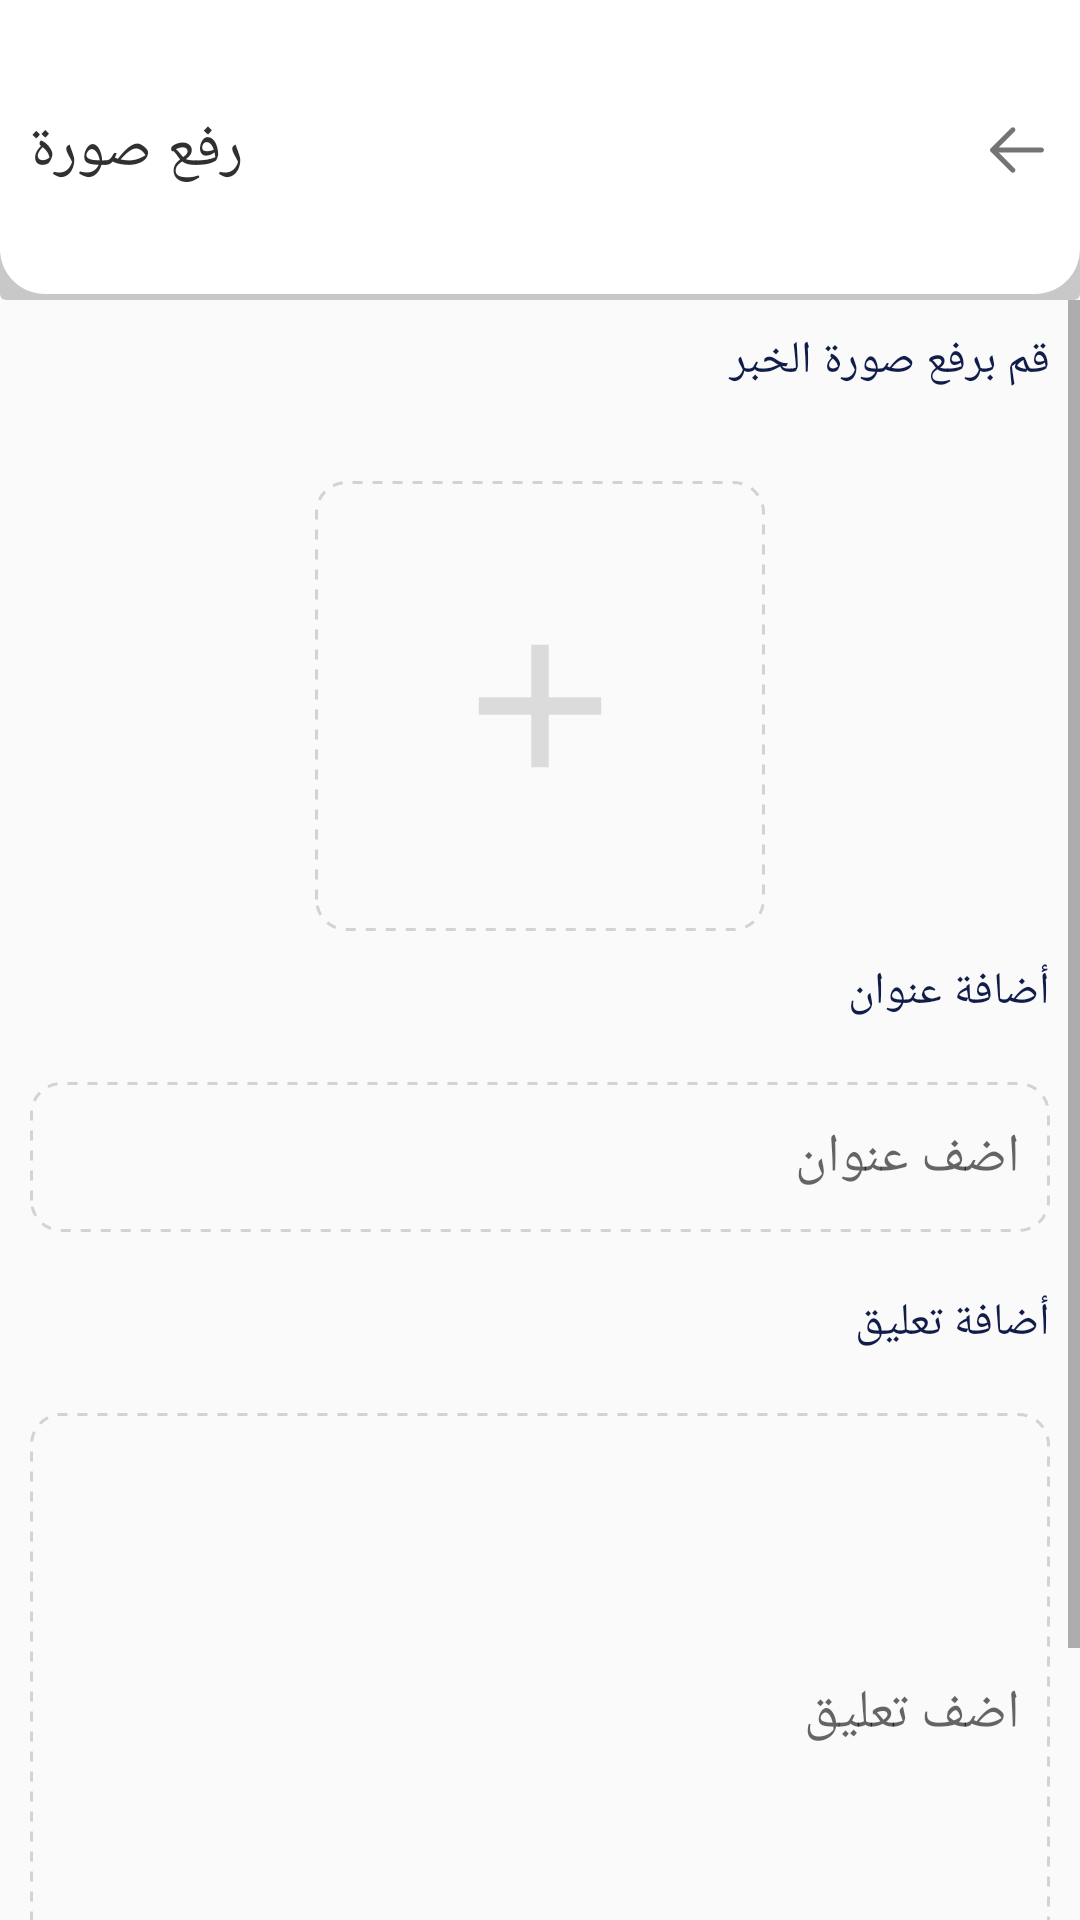

Layout XML and referenced resources for this Android screen:
<!-- AndroidManifest.xml: application theme AppTheme -->
<!-- res/layout/activity_add_news_picture.xml -->
<?xml version="1.0" encoding="utf-8"?>
<layout xmlns:android="http://schemas.android.com/apk/res/android">
    <LinearLayout
        android:orientation="vertical"
        android:layout_width="match_parent"
        android:layout_height="match_parent"
        >
        <RelativeLayout
            android:layout_width="match_parent"
            android:layout_height="100dp"
            android:padding="10dp"
            android:background="@drawable/shadow_relative_layout">
            <TextView
                android:layout_alignParentStart="true"
                android:layout_marginEnd="15sp"
                android:layout_marginTop="20dp"
                android:textSize="20sp"
                android:fontFamily="@font/jf_flat_medium"
                android:textColor="#303030"
                android:layout_centerVertical="true"
                android:layout_width="wrap_content"
                android:text="@string/upload_image"
                android:layout_height="wrap_content"/>
            <ImageView
                android:layout_width="wrap_content"
                android:layout_height="wrap_content"
                android:src="@drawable/back_ion"
                android:layout_centerVertical="true"
                android:id="@+id/backButton"
                android:layout_alignParentEnd="true"/>
        </RelativeLayout>
        <ScrollView
            android:layout_width="match_parent"
            android:layout_height="wrap_content">
            <LinearLayout
                android:layout_width="match_parent"
                android:layout_height="wrap_content"
                android:orientation="vertical">
                <TextView
                    android:layout_width="match_parent"
                    android:layout_height="wrap_content"
                    android:text="قم برفع صورة الخبر"
                    android:textSize="15dp"
                    android:layout_margin="10dp"
                    android:fontFamily="@font/jf_flat_medium"
                    android:textColor="@color/colorPrimary"/>
                <RelativeLayout
                    android:layout_gravity="center"
                    android:layout_marginTop="20dp"
                    android:layout_width="150dp"
                    android:layout_height="150dp"
                    android:background="@drawable/dash_layout">
                    <ImageView
                        android:id="@+id/addImage"
                        android:minHeight="70dp"
                        android:minWidth="70dp"
                        android:layout_width="wrap_content"
                        android:layout_height="wrap_content"
                        android:layout_centerHorizontal="true"
                        android:layout_centerVertical="true"
                        android:src="@drawable/ic_add"/>
                </RelativeLayout>
                <TextView
                    android:layout_width="match_parent"
                    android:layout_height="wrap_content"
                    android:text="أضافة عنوان"
                    android:textSize="15dp"
                    android:layout_margin="10dp"
                    android:fontFamily="@font/jf_flat_medium"
                    android:textColor="@color/colorPrimary"/>
                <RelativeLayout
                    android:layout_gravity="center"
                    android:layout_marginTop="20dp"
                    android:layout_width="match_parent"
                    android:layout_height="50dp"
                    android:layout_margin="10dp"
                    android:background="@drawable/dash_layout">
                    <EditText
                        android:layout_width="match_parent"
                        android:layout_height="match_parent"
                        android:fontFamily="@font/jf_flat_medium"
                        android:hint="اضف عنوان"
                        android:padding="10dp"
                        android:background="@null"
                        android:id="@+id/titleText"/>
                </RelativeLayout><TextView
                    android:layout_width="match_parent"
                    android:layout_height="wrap_content"
                    android:text="أضافة تعليق"
                    android:textSize="15dp"
                    android:layout_margin="10dp"
                    android:fontFamily="@font/jf_flat_medium"
                    android:textColor="@color/colorPrimary"/>
                <RelativeLayout
                    android:layout_gravity="center"
                    android:layout_marginTop="20dp"
                    android:layout_width="match_parent"
                    android:layout_height="200dp"
                    android:layout_margin="10dp"
                    android:background="@drawable/dash_layout">
                    <EditText
                        android:layout_width="match_parent"
                        android:layout_height="match_parent"
                        android:fontFamily="@font/jf_flat_medium"
                        android:hint="اضف تعليق"
                        android:padding="10dp"
                        android:background="@null"
                        android:id="@+id/commentText"/>
                </RelativeLayout>
                <Button
                    android:layout_width="match_parent"
                    android:layout_height="wrap_content"
                    android:background="@drawable/comment_button"
                    android:text="إرسال"
                    android:fontFamily="@font/jf_flat_medium"
                    android:textColor="@android:color/white"
                    android:textSize="15dp"
                    android:padding="7dp"
                    android:layout_margin="10dp"
                    android:id="@+id/addComment"/>
            </LinearLayout>

        </ScrollView>

    </LinearLayout>
</layout>
<!-- resources referenced by this layout -->
<resources>
  <color name="colorPrimary">#101D49</color>
  <!-- drawable back_ion: png bitmap (drawable-hdpi, 390 bytes) -->
  <!-- drawable comment_button (drawable) -->
  <?xml version="1.0" encoding="utf-8"?>
  <shape android:shape="rectangle" xmlns:android="http://schemas.android.com/apk/res/android">
  
      <solid android:color="@color/colorPrimaryDark"/>
      <corners android:radius="10dp"/>
  </shape>
  <!-- drawable dash_layout (drawable) -->
  <?xml version="1.0" encoding="utf-8"?>
  <shape xmlns:android="http://schemas.android.com/apk/res/android"
      android:shape="rectangle">
  
      <stroke
          android:color="#d3d3d3"
          android:dashWidth="10px"
          android:dashGap="10px"
          android:width="1dp"/>
      <corners android:radius="10dp"/>
  </shape>
  <!-- drawable ic_add (drawable-anydpi) -->
  <vector xmlns:android="http://schemas.android.com/apk/res/android"
      android:width="24dp"
      android:height="24dp"
      android:viewportWidth="24"
      android:viewportHeight="24"
      android:tint="#D3D3D3"
      android:alpha="0.8">
      <path
          android:fillColor="#FF000000"
          android:pathData="M19,13h-6v6h-2v-6H5v-2h6V5h2v6h6v2z"/>
  </vector>
  <!-- drawable shadow_relative_layout (drawable) -->
  <?xml version="1.0" encoding="utf-8"?>
  <layer-list xmlns:android="http://schemas.android.com/apk/res/android">
      <item>
          <shape android:shape="rectangle">
              <solid android:color="#CABBBBBB"/>
              <corners android:radius="2dp" />
          </shape>
      </item>
  
      <item
          android:left="0dp"
          android:right="0dp"
          android:top="0dp"
          android:bottom="2dp">
          <shape android:shape="rectangle">
              <solid android:color="@android:color/white"/>
              <corners android:bottomRightRadius="15dp" android:bottomLeftRadius="15dp"/>
          </shape>
      </item>
  </layer-list>
  <string name="upload_image">رفع صورة</string>
  <style name="AppTheme" parent="Theme.AppCompat.Light.NoActionBar">
          <item name="colorPrimary">@color/colorPrimary</item>
          <item name="colorPrimaryDark">@color/colorPrimaryDark</item>
          <item name="colorAccent">@color/colorAccent</item>
          <item name="android:navigationBarColor">@color/colorPrimary</item>
  
      </style>
  <color name="colorPrimaryDark">#101D49</color>
  <color name="colorAccent">#101D49</color>
</resources>
